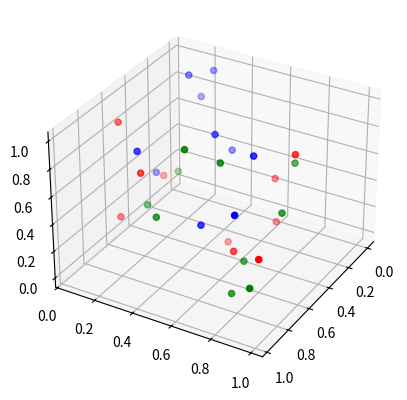

This chart was generated by the following Python code:
import random, math
import numpy as np
from matplotlib import pyplot as plt
from mpl_toolkits.mplot3d import Axes3D

# rotating the view by a little bit to show the depth

fig = plt.figure()
ax = fig.add_subplot(111, projection="3d")

length = 10
for color in ["red", "green", "blue"]:
    xs = [random.random() for x in range(length)]
    ys = [random.random() for x in range(length)]
    zs = [random.random() for x in range(length)]
    ax.scatter(xs, ys, zs, c=color)
for r in range(360):
    ax.view_init(30 + math.sin(r), 30 + math.cos(r+180))
    plt.draw()
    plt.pause(.01)
